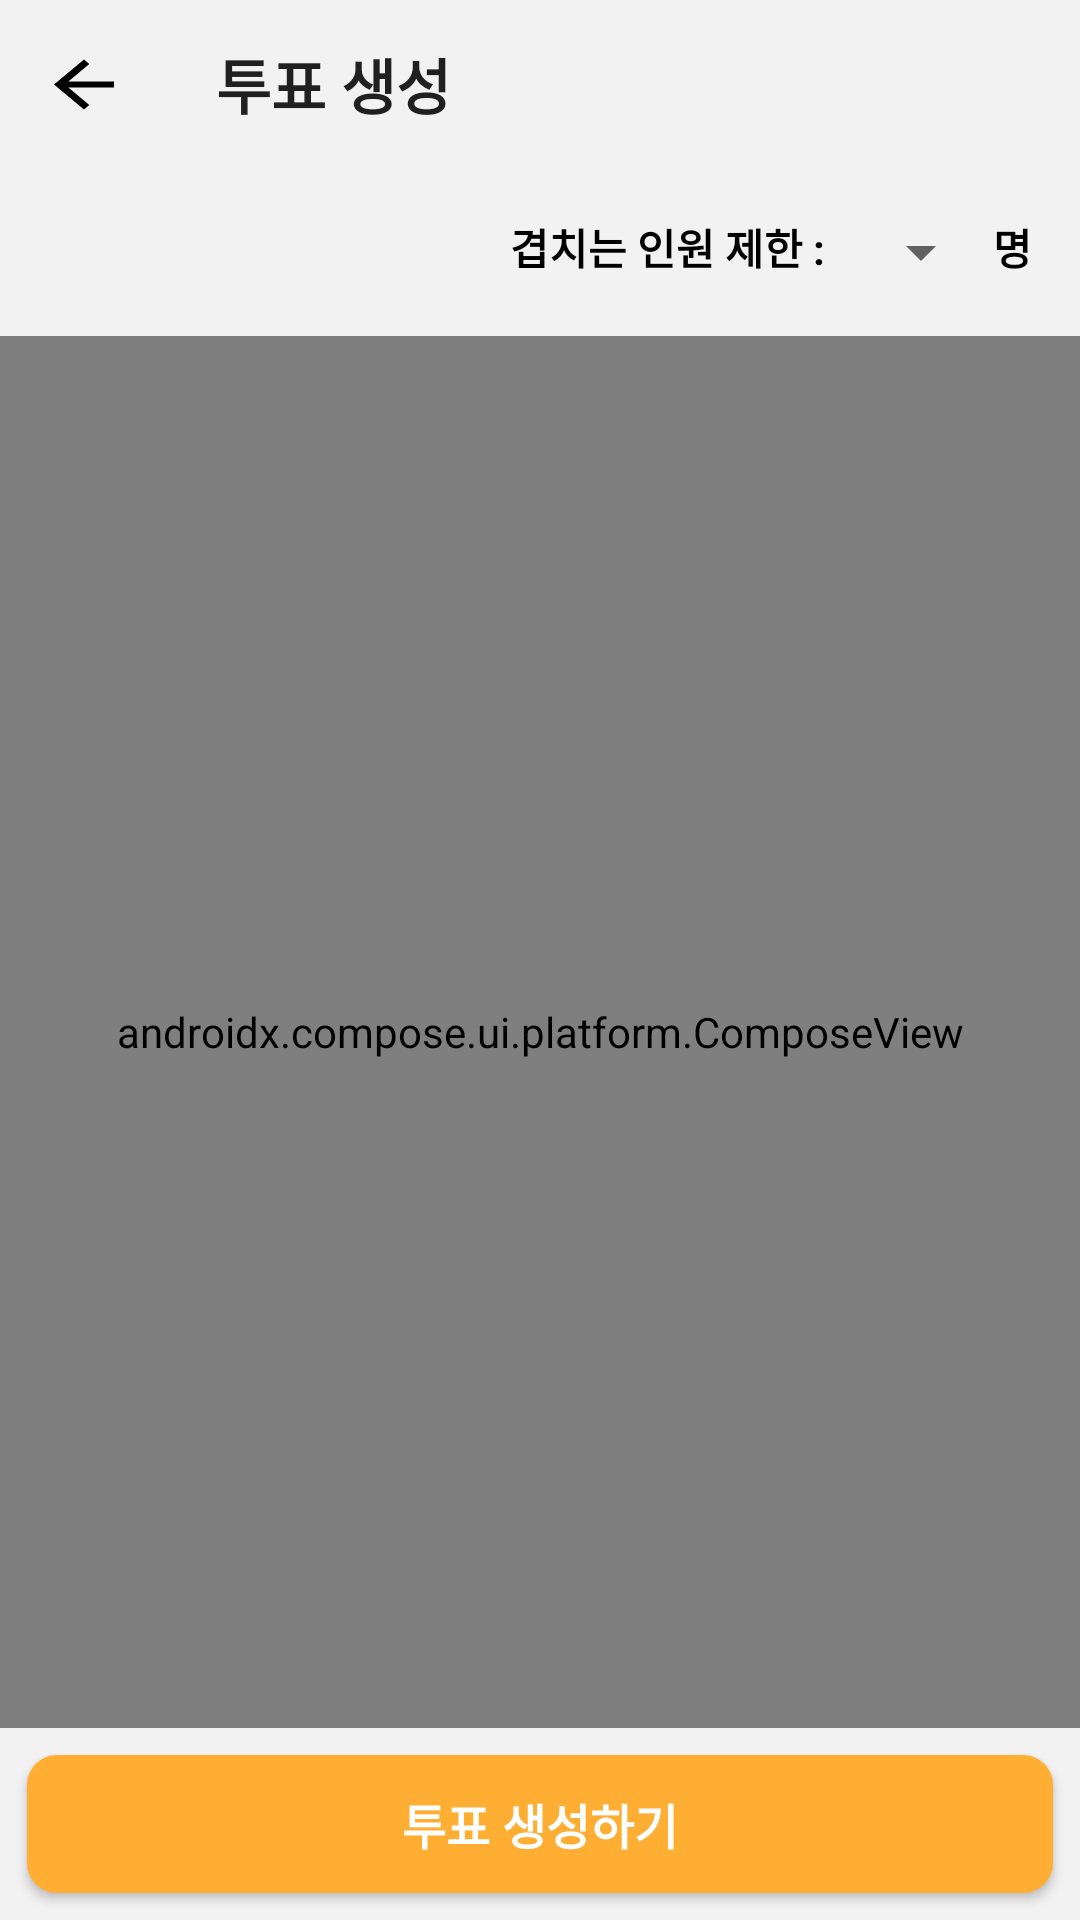

Write the Android layout XML for this screen, with the resource values it uses.
<!-- AndroidManifest.xml: application theme Theme.WooManSi -->
<!-- res/layout/activity_vote_create_with_appbar.xml -->
<?xml version="1.0" encoding="utf-8"?>
<LinearLayout xmlns:android="http://schemas.android.com/apk/res/android"
  xmlns:app="http://schemas.android.com/apk/res-auto"
  xmlns:tools="http://schemas.android.com/tools"
  android:layout_width="match_parent"
  android:layout_height="match_parent"
  android:background="#F3F2F2"
  tools:context=".ui.screen.vote.VoteCreateActivity"
  android:orientation="vertical">

  <com.google.android.material.appbar.AppBarLayout
      android:id="@+id/voteCreate_appBar"
      android:layout_width="match_parent"
      android:layout_height="wrap_content"
      android:background="#F3F2F2"
      app:layout_constraintStart_toStartOf="parent"
      app:layout_constraintTop_toTopOf="parent">

    <com.google.android.material.appbar.MaterialToolbar
        android:id="@+id/voteCreate_topAppBar"
        android:layout_width="match_parent"
        android:layout_height="wrap_content"
        app:navigationIcon="@drawable/ic_arrow_back_black"
        app:title="투표 생성"
        app:titleTextAppearance="@style/black_bold_title" />

  </com.google.android.material.appbar.AppBarLayout>

  <LinearLayout
      android:layout_width="match_parent"
      android:layout_height="wrap_content"
      android:orientation="horizontal"
      android:padding="16dp"
      android:gravity="end">

    <ImageView
        android:id="@+id/iv_info"
        android:layout_width="20dp"
        android:layout_height="20dp"
        android:padding="2dp"
        android:scaleType="centerCrop"
        android:layout_marginEnd="4dp"
        android:src="@drawable/ic_info" />

    <TextView
        android:layout_width="wrap_content"
        android:layout_height="wrap_content"
        android:text="겹치는 인원 제한 :"
        android:textStyle="bold"
        android:textColor="@color/black"
        android:textSize="14sp"
        android:layout_marginEnd="8dp"/>

    <Spinner
        android:id="@+id/spinner_people_count"
        android:layout_width="wrap_content"
        android:layout_height="wrap_content" />

    <TextView
        android:layout_width="wrap_content"
        android:layout_height="wrap_content"
        android:text="명"
        android:textStyle="bold"
        android:textColor="@color/black"
        android:textSize="14sp"/>

  </LinearLayout>

  <androidx.compose.ui.platform.ComposeView
      android:id="@+id/voteCreate_cv_time_table"
      android:layout_width="match_parent"
      android:layout_height="0dp"
      android:layout_weight="1"/>

  <Button
      android:id="@+id/voteCreate_btn_complete"
      style="@style/Theme.WooManSi.Button.Round"
      android:layout_width="match_parent"
      android:layout_height="wrap_content"
      android:layout_margin="8dp"
      android:text="투표 생성하기"/>

</LinearLayout>
<!-- resources referenced by this layout -->
<resources>
  <color name="black">#FF000000</color>
  <!-- drawable ic_arrow_back_black (drawable) -->
  <?xml version="1.0" encoding="utf-8"?>
  <vector xmlns:android="http://schemas.android.com/apk/res/android"
      android:width="30dp"
      android:height="25dp"
      android:viewportWidth="30"
      android:viewportHeight="25">
      <path
          android:fillColor="#FF000000"
          android:pathData="M25 11.46H9.79l6.98-5.82L15 4.17 5 12.5l10 8.33 1.76-1.47-6.97-5.82H25v-2.08Z"/>
  </vector>
  <style name="Theme.WooManSi.Button.Round" parent="Widget.AppCompat.Button">
          <item name="android:background">@drawable/round_border</item>
          <item name="android:backgroundTint">?attr/colorPrimary</item>
          <item name="android:textSize">16sp</item>
          <item name="android:textStyle">bold</item>
          <item name="android:textColor">#FFF</item>
      </style>
  <style name="black_bold_title">
  
          <item name="android:textColor">
              @color/black
          </item>
  
          <item name="android:textStyle">
              bold
          </item>
  
          <item name="android:textSize">
              20sp
          </item>
  
      </style>
  <style name="Theme.WooManSi" parent="Theme.MaterialComponents.Light.NoActionBar">
          
          <item name="colorPrimary">@color/orange500</item>
          <item name="colorPrimaryVariant">@color/orange700</item>
          <item name="colorOnPrimary">@color/white</item>
          
          <item name="colorSecondary">@color/teal_200</item>
          <item name="colorSecondaryVariant">@color/teal_700</item>
          <item name="colorOnSecondary">@color/black</item>
          
          <item name="android:statusBarColor">?attr/colorPrimaryVariant</item>
          
          <item name="windowNoTitle">true</item>
      </style>
  <!-- drawable round_border (drawable) -->
  <?xml version="1.0" encoding="utf-8"?>
  <layer-list xmlns:android="http://schemas.android.com/apk/res/android">
  
      <item
          android:bottom="1dp"
          android:left="1dp"
          android:right="1dp"
          android:top="1dp">
          <shape android:shape="rectangle">
              <solid android:color="#FFFFFF"/>
              <corners
                  android:bottomRightRadius="10dp"
                  android:bottomLeftRadius="10dp"
                  android:topLeftRadius="10dp"
                  android:topRightRadius="10dp"/>
          </shape>
      </item>
  </layer-list>
  <color name="orange500">#FFAE34</color>
  <color name="orange700">#F69F38</color>
  <color name="white">#FFFFFFFF</color>
  <color name="teal_200">#FF03DAC5</color>
  <color name="teal_700">#FF018786</color>
</resources>
